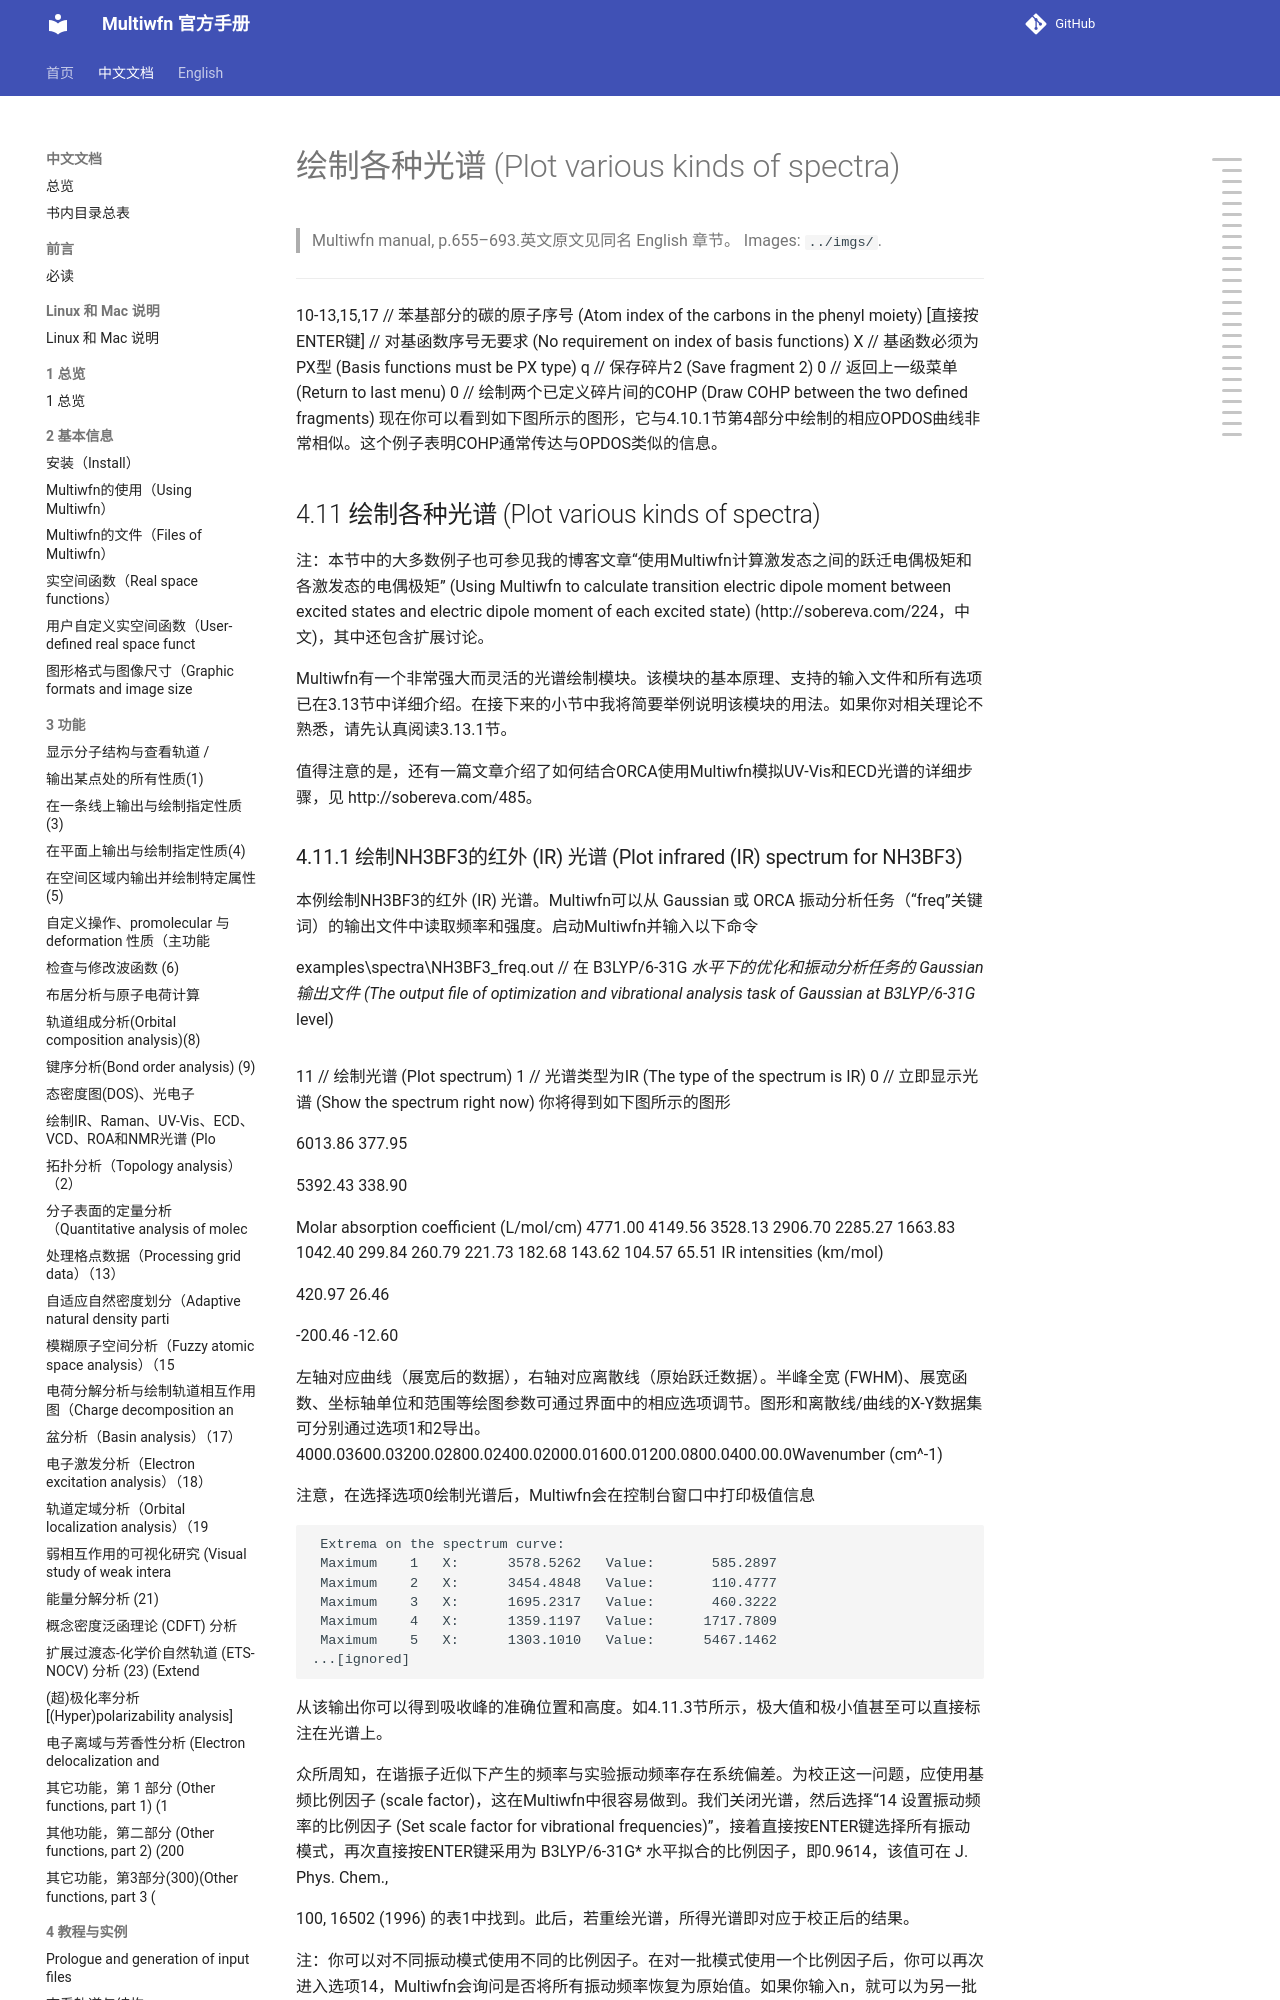

repository: wxyhgk/multiwfn-docs · page: zh/zh_52_4-11-plot-various-kinds-of-spectra.html · generator: mkdocs

# 绘制各种光谱 (Plot various kinds of spectra)

> Multiwfn manual, p.655–693.英文原文见同名 English 章节。 Images: `../imgs/`.

---

<!-- p.655 -->


10-13,15,17 // 苯基部分的碳的原子序号 (Atom index of the carbons in the phenyl moiety)
[直接按ENTER键] // 对基函数序号无要求 (No requirement on index of basis functions)
X // 基函数必须为PX型 (Basis functions must be PX type)
q // 保存碎片2 (Save fragment 2)
0 // 返回上一级菜单 (Return to last menu)
0 // 绘制两个已定义碎片间的COHP (Draw COHP between the two defined fragments)
现在你可以看到如下图所示的图形，它与4.10.1节第4部分中绘制的相应OPDOS曲线非常相似。这个例子表明COHP通常传达与OPDOS类似的信息。


## 4.11 绘制各种光谱 (Plot various kinds of spectra)

注：本节中的大多数例子也可参见我的博客文章“使用Multiwfn计算激发态之间的跃迁电偶极矩和各激发态的电偶极矩” (Using Multiwfn to calculate transition electric dipole moment between excited states and electric dipole moment of each excited state) (http://sobereva.com/224，中文)，其中还包含扩展讨论。

Multiwfn有一个非常强大而灵活的光谱绘制模块。该模块的基本原理、支持的输入文件和所有选项已在3.13节中详细介绍。在接下来的小节中我将简要举例说明该模块的用法。如果你对相关理论不熟悉，请先认真阅读3.13.1节。

值得注意的是，还有一篇文章介绍了如何结合ORCA使用Multiwfn模拟UV-Vis和ECD光谱的详细步骤，见 http://sobereva.com/485。
